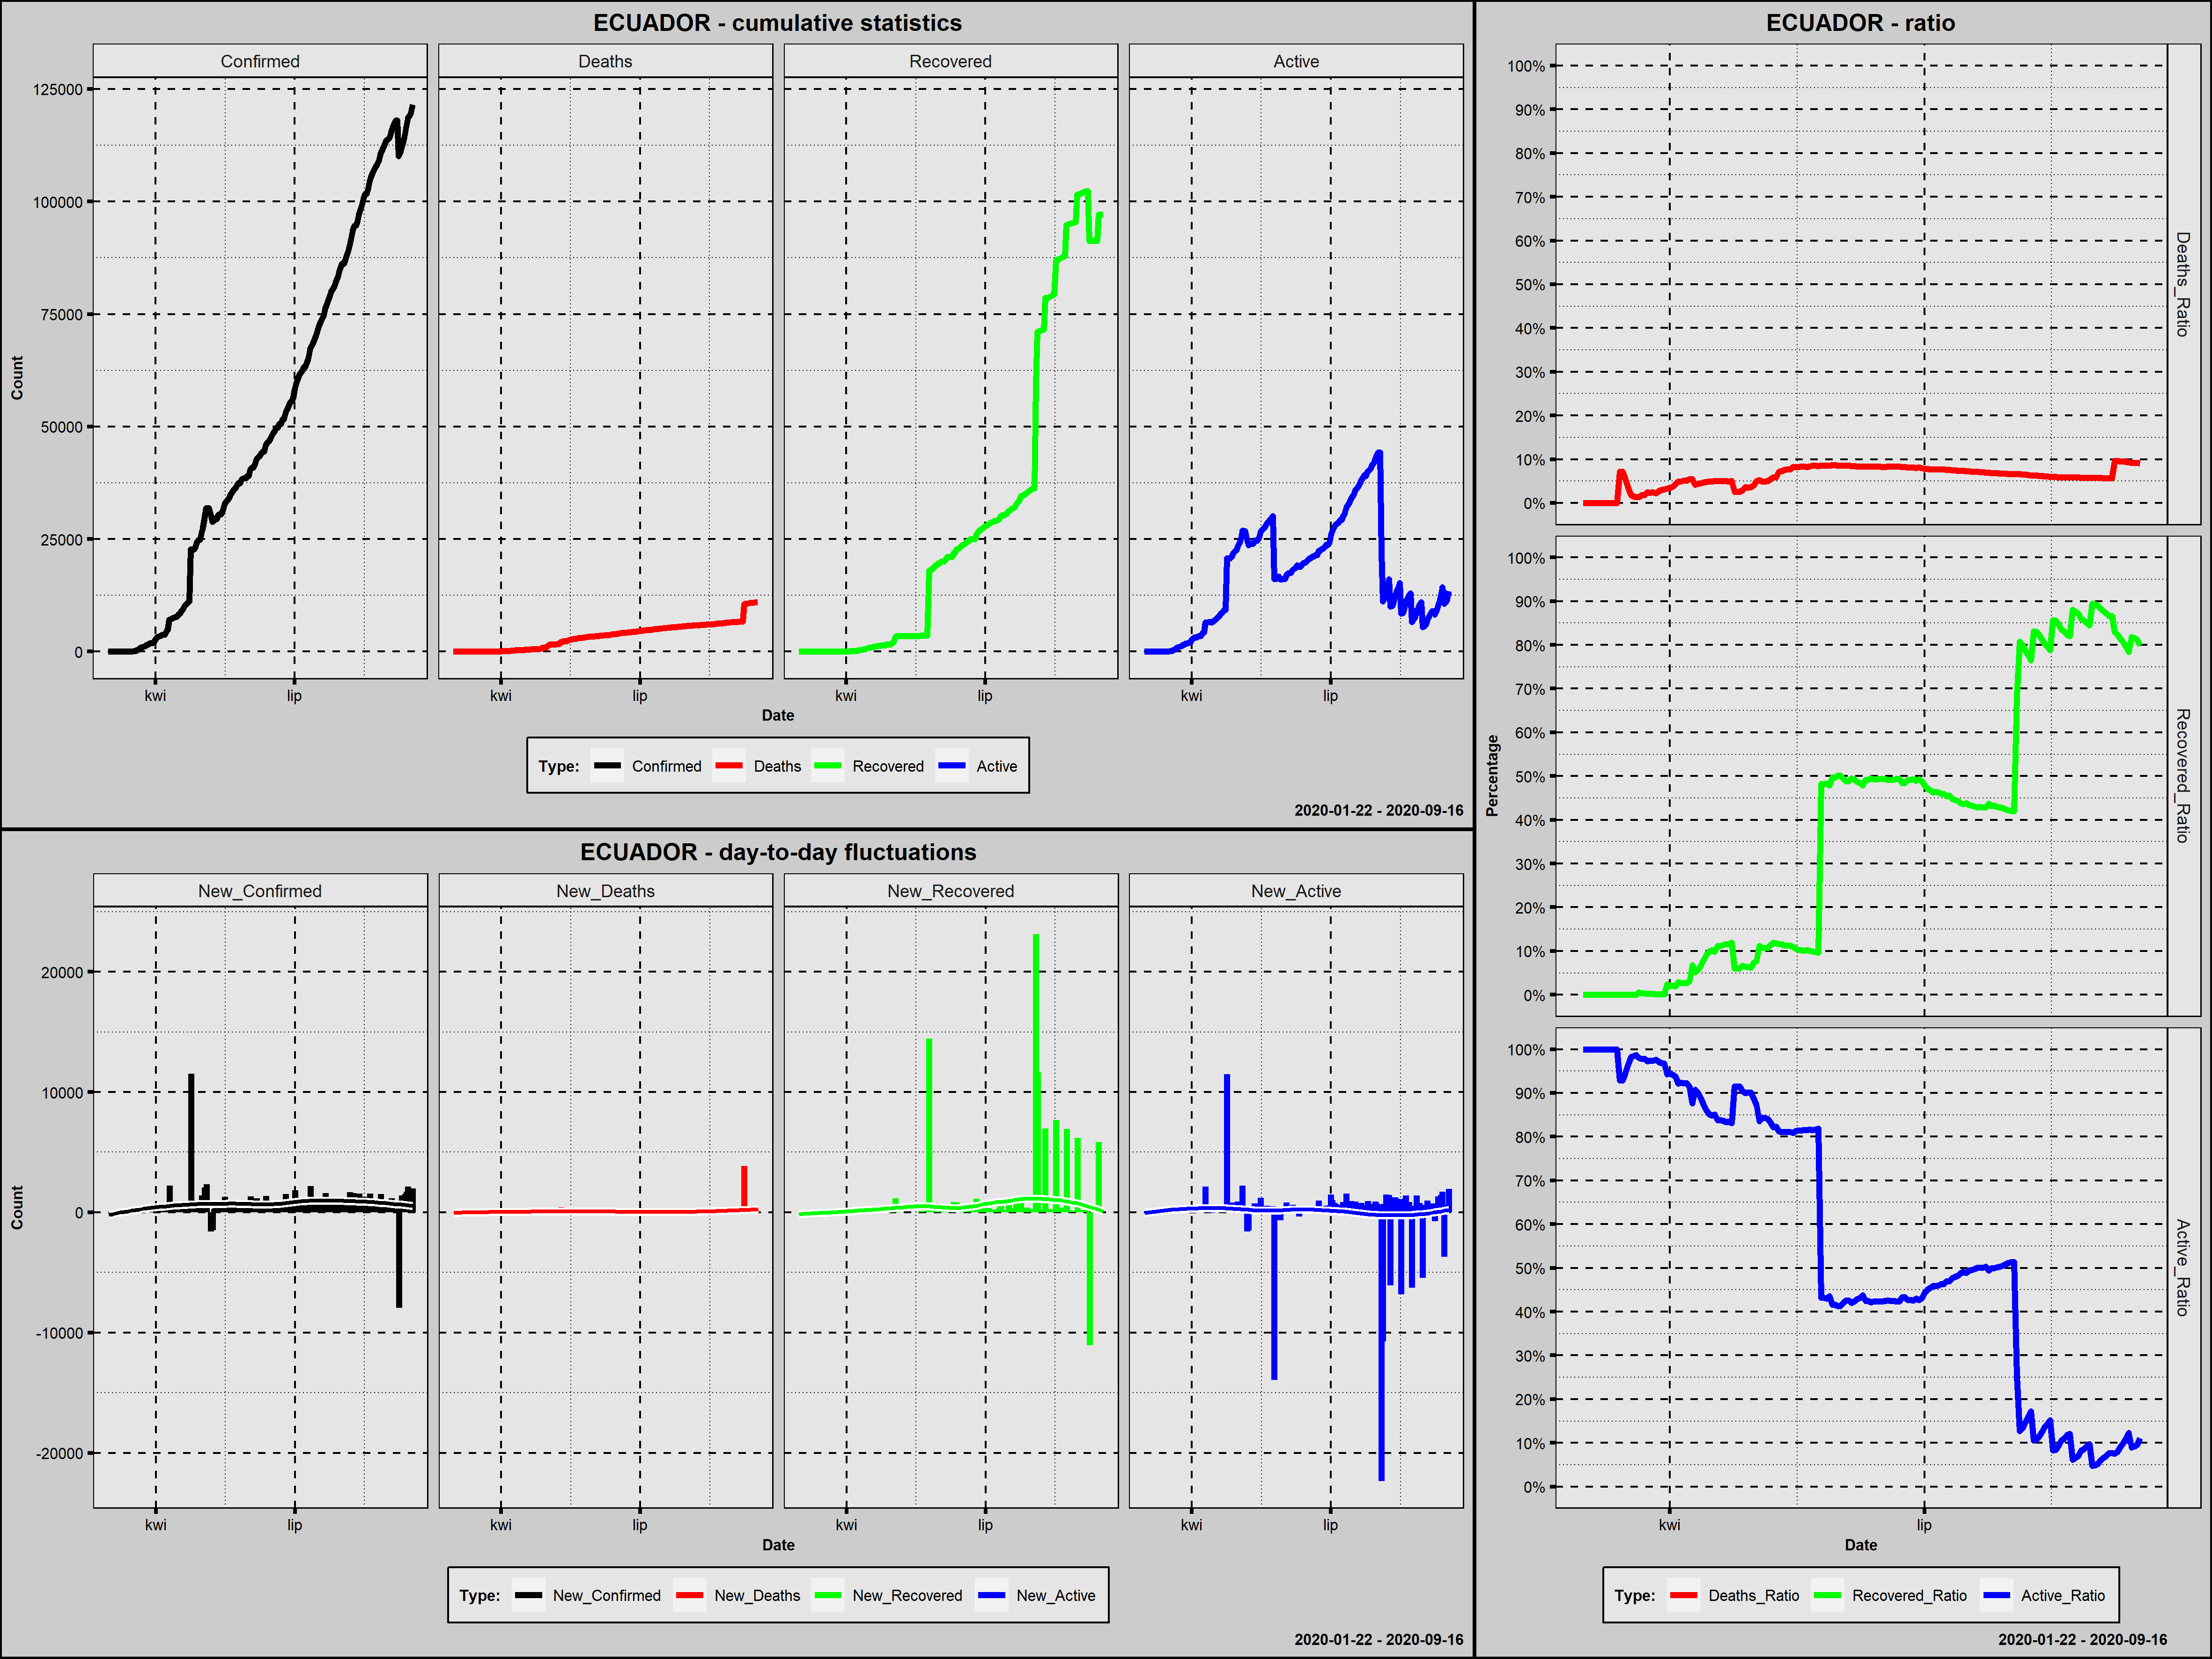

Source data for this figure (header and first rows):
Country; Date; Confirmed; New_Confirmed; Deaths; New_Deaths; Recovered; New_Recovered; Active; New_Active; Year; Month; Day; Week_Day; Deaths_Ratio; Recovered_Ratio; Active_Ratio; Day_Since_1st_Confirmed; Day_Since_100st_Confirmed; New_Confirmed_Rank
Ecuador; 2020-03-01; 6; 6; 0; 0; 0; 0; 6; 6; 2020; marzec; 1; niedziela; 0,0000; 0,0000; 1,0000; 1; 0; 167,0
Ecuador; 2020-03-02; 6; 0; 0; 0; 0; 0; 6; 0; 2020; marzec; 2; poniedziałek; 0,0000; 0,0000; 1,0000; 2; 0; 185,0
Ecuador; 2020-03-03; 7; 1; 0; 0; 0; 0; 7; 1; 2020; marzec; 3; wtorek; 0,0000; 0,0000; 1,0000; 3; 0; 172,0
Ecuador; 2020-03-04; 10; 3; 0; 0; 0; 0; 10; 3; 2020; marzec; 4; środa; 0,0000; 0,0000; 1,0000; 4; 0; 168,5
Ecuador; 2020-03-05; 13; 3; 0; 0; 0; 0; 13; 3; 2020; marzec; 5; czwartek; 0,0000; 0,0000; 1,0000; 5; 0; 168,5
Ecuador; 2020-03-06; 13; 0; 0; 0; 0; 0; 13; 0; 2020; marzec; 6; piątek; 0,0000; 0,0000; 1,0000; 6; 0; 185,0
Ecuador; 2020-03-07; 13; 0; 0; 0; 0; 0; 13; 0; 2020; marzec; 7; sobota; 0,0000; 0,0000; 1,0000; 7; 0; 185,0
Ecuador; 2020-03-08; 14; 1; 0; 0; 0; 0; 14; 1; 2020; marzec; 8; niedziela; 0,0000; 0,0000; 1,0000; 8; 0; 172,0
Ecuador; 2020-03-09; 15; 1; 0; 0; 0; 0; 15; 1; 2020; marzec; 9; poniedziałek; 0,0000; 0,0000; 1,0000; 9; 0; 172,0
Ecuador; 2020-03-10; 15; 0; 0; 0; 0; 0; 15; 0; 2020; marzec; 10; wtorek; 0,0000; 0,0000; 1,0000; 10; 0; 185,0
Ecuador; 2020-03-11; 17; 2; 0; 0; 0; 0; 17; 2; 2020; marzec; 11; środa; 0,0000; 0,0000; 1,0000; 11; 0; 170,0
Ecuador; 2020-03-12; 17; 0; 0; 0; 0; 0; 17; 0; 2020; marzec; 12; czwartek; 0,0000; 0,0000; 1,0000; 12; 0; 185,0
Ecuador; 2020-03-13; 17; 0; 0; 0; 0; 0; 17; 0; 2020; marzec; 13; piątek; 0,0000; 0,0000; 1,0000; 13; 0; 185,0
Ecuador; 2020-03-14; 28; 11; 2; 2; 0; 0; 26; 9; 2020; marzec; 14; sobota; 0,0714; 0,0000; 0,9286; 14; 0; 165,0
Ecuador; 2020-03-15; 28; 0; 2; 0; 0; 0; 26; 0; 2020; marzec; 15; niedziela; 0,0714; 0,0000; 0,9286; 15; 0; 185,0
Ecuador; 2020-03-16; 37; 9; 2; 0; 0; 0; 35; 9; 2020; marzec; 16; poniedziałek; 0,0541; 0,0000; 0,9459; 16; 0; 166,0
Ecuador; 2020-03-17; 58; 21; 2; 0; 0; 0; 56; 21; 2020; marzec; 17; wtorek; 0,0345; 0,0000; 0,9655; 17; 0; 163,0
Ecuador; 2020-03-18; 111; 53; 2; 0; 0; 0; 109; 53; 2020; marzec; 18; środa; 0,0180; 0,0000; 0,9820; 18; 1; 161,0
Ecuador; 2020-03-19; 199; 88; 3; 1; 0; 0; 196; 87; 2020; marzec; 19; czwartek; 0,0151; 0,0000; 0,9849; 19; 2; 157,0
Ecuador; 2020-03-20; 367; 168; 5; 2; 0; 0; 362; 166; 2020; marzec; 20; piątek; 0,0136; 0,0000; 0,9864; 20; 3; 147,0
Ecuador; 2020-03-21; 506; 139; 7; 2; 3; 3; 496; 134; 2020; marzec; 21; sobota; 0,0138; 0,0059; 0,9802; 21; 4; 148,0
Ecuador; 2020-03-22; 789; 283; 14; 7; 3; 0; 772; 276; 2020; marzec; 22; niedziela; 0,0177; 0,0038; 0,9785; 22; 5; 130,0
Ecuador; 2020-03-23; 981; 192; 18; 4; 3; 0; 960; 188; 2020; marzec; 23; poniedziałek; 0,0183; 0,0031; 0,9786; 23; 6; 144,5
Ecuador; 2020-03-24; 1082; 101; 27; 9; 3; 0; 1052; 92; 2020; marzec; 24; wtorek; 0,0250; 0,0028; 0,9723; 24; 7; 151,0
Ecuador; 2020-03-25; 1173; 91; 28; 1; 3; 0; 1142; 90; 2020; marzec; 25; środa; 0,0239; 0,0026; 0,9736; 25; 8; 156,0
Ecuador; 2020-03-26; 1403; 230; 34; 6; 3; 0; 1366; 224; 2020; marzec; 26; czwartek; 0,0242; 0,0021; 0,9736; 26; 9; 138,0
Ecuador; 2020-03-27; 1595; 192; 36; 2; 3; 0; 1556; 190; 2020; marzec; 27; piątek; 0,0226; 0,0019; 0,9755; 27; 10; 144,5
Ecuador; 2020-03-28; 1823; 228; 48; 12; 3; 0; 1772; 216; 2020; marzec; 28; sobota; 0,0263; 0,0016; 0,9720; 28; 11; 139,0
Ecuador; 2020-03-29; 1924; 101; 58; 10; 3; 0; 1863; 91; 2020; marzec; 29; niedziela; 0,0301; 0,0016; 0,9683; 29; 12; 151,0
Ecuador; 2020-03-30; 1962; 38; 60; 2; 3; 0; 1899; 36; 2020; marzec; 30; poniedziałek; 0,0306; 0,0015; 0,9679; 30; 13; 162,0
Ecuador; 2020-03-31; 2240; 278; 75; 15; 54; 51; 2111; 212; 2020; marzec; 31; wtorek; 0,0335; 0,0241; 0,9424; 31; 14; 131,0
Ecuador; 2020-04-01; 2748; 508; 93; 18; 58; 4; 2597; 486; 2020; kwiecień; 1; środa; 0,0338; 0,0211; 0,9451; 32; 15; 109,0
Ecuador; 2020-04-02; 3163; 415; 120; 27; 65; 7; 2978; 381; 2020; kwiecień; 2; czwartek; 0,0379; 0,0206; 0,9415; 33; 16; 121,0
Ecuador; 2020-04-03; 3368; 205; 145; 25; 65; 0; 3158; 180; 2020; kwiecień; 3; piątek; 0,0431; 0,0193; 0,9376; 34; 17; 143,0
Ecuador; 2020-04-04; 3465; 97; 172; 27; 100; 35; 3193; 35; 2020; kwiecień; 4; sobota; 0,0496; 0,0289; 0,9215; 35; 18; 154,0
Ecuador; 2020-04-05; 3646; 181; 180; 8; 100; 0; 3366; 173; 2020; kwiecień; 5; niedziela; 0,0494; 0,0274; 0,9232; 36; 19; 146,0
Ecuador; 2020-04-06; 3747; 101; 191; 11; 100; 0; 3456; 90; 2020; kwiecień; 6; poniedziałek; 0,0510; 0,0267; 0,9223; 37; 20; 151,0
Ecuador; 2020-04-07; 3747; 0; 191; 0; 100; 0; 3456; 0; 2020; kwiecień; 7; wtorek; 0,0510; 0,0267; 0,9223; 38; 21; 185,0
Ecuador; 2020-04-08; 4450; 703; 242; 51; 140; 40; 4068; 612; 2020; kwiecień; 8; środa; 0,0544; 0,0315; 0,9142; 39; 22; 75,5
Ecuador; 2020-04-09; 4965; 515; 272; 30; 339; 199; 4354; 286; 2020; kwiecień; 9; czwartek; 0,0548; 0,0683; 0,8769; 40; 23; 108,0
Ecuador; 2020-04-10; 7161; 2196; 297; 25; 368; 29; 6496; 2142; 2020; kwiecień; 10; piątek; 0,0415; 0,0514; 0,9071; 41; 24; 3,0
Ecuador; 2020-04-11; 7257; 96; 315; 18; 411; 43; 6531; 35; 2020; kwiecień; 11; sobota; 0,0434; 0,0566; 0,9000; 42; 25; 155,0
Ecuador; 2020-04-12; 7466; 209; 333; 18; 501; 90; 6632; 101; 2020; kwiecień; 12; niedziela; 0,0446; 0,0671; 0,8883; 43; 26; 141,5
Ecuador; 2020-04-13; 7529; 63; 355; 22; 597; 96; 6577; -55; 2020; kwiecień; 13; poniedziałek; 0,0472; 0,0793; 0,8736; 44; 27; 160,0
Ecuador; 2020-04-14; 7603; 74; 369; 14; 696; 99; 6538; -39; 2020; kwiecień; 14; wtorek; 0,0485; 0,0915; 0,8599; 45; 28; 158,0
Ecuador; 2020-04-15; 7858; 255; 388; 19; 780; 84; 6690; 152; 2020; kwiecień; 15; środa; 0,0494; 0,0993; 0,8514; 46; 29; 135,0
Ecuador; 2020-04-16; 8225; 367; 403; 15; 838; 58; 6984; 294; 2020; kwiecień; 16; czwartek; 0,0490; 0,1019; 0,8491; 47; 30; 127,0
Ecuador; 2020-04-17; 8450; 225; 421; 18; 838; 0; 7191; 207; 2020; kwiecień; 17; piątek; 0,0498; 0,0992; 0,8510; 48; 31; 140,0
Ecuador; 2020-04-18; 9022; 572; 456; 35; 1008; 170; 7558; 367; 2020; kwiecień; 18; sobota; 0,0505; 0,1117; 0,8377; 49; 32; 96,0
Ecuador; 2020-04-19; 9468; 446; 474; 18; 1061; 53; 7933; 375; 2020; kwiecień; 19; niedziela; 0,0501; 0,1121; 0,8379; 50; 33; 115,0
Ecuador; 2020-04-20; 10128; 660; 507; 33; 1150; 89; 8471; 538; 2020; kwiecień; 20; poniedziałek; 0,0501; 0,1135; 0,8364; 51; 34; 83,0
Ecuador; 2020-04-21; 10398; 270; 520; 13; 1207; 57; 8671; 200; 2020; kwiecień; 21; wtorek; 0,0500; 0,1161; 0,8339; 52; 35; 132,0
Ecuador; 2020-04-22; 10850; 452; 537; 17; 1262; 55; 9051; 380; 2020; kwiecień; 22; środa; 0,0495; 0,1163; 0,8342; 53; 36; 113,5
Ecuador; 2020-04-23; 11183; 333; 560; 23; 1328; 66; 9295; 244; 2020; kwiecień; 23; czwartek; 0,0501; 0,1188; 0,8312; 54; 37; 128,0
Ecuador; 2020-04-24; 22719; 11536; 576; 16; 1366; 38; 20777; 11482; 2020; kwiecień; 24; piątek; 0,0254; 0,0601; 0,9145; 55; 38; 1,0
Ecuador; 2020-04-25; 22719; 0; 576; 0; 1366; 0; 20777; 0; 2020; kwiecień; 25; sobota; 0,0254; 0,0601; 0,9145; 56; 39; 185,0
Ecuador; 2020-04-26; 22719; 0; 576; 0; 1366; 0; 20777; 0; 2020; kwiecień; 26; niedziela; 0,0254; 0,0601; 0,9145; 57; 40; 185,0
Ecuador; 2020-04-27; 23240; 521; 663; 87; 1557; 191; 21020; 243; 2020; kwiecień; 27; poniedziałek; 0,0285; 0,0670; 0,9045; 58; 41; 106,0
Ecuador; 2020-04-28; 24258; 1018; 871; 208; 1557; 0; 21830; 810; 2020; kwiecień; 28; wtorek; 0,0359; 0,0642; 0,8999; 59; 42; 41,0
Ecuador; 2020-04-29; 24675; 417; 883; 12; 1557; 0; 22235; 405; 2020; kwiecień; 29; środa; 0,0358; 0,0631; 0,9011; 60; 43; 120,0
... 140 more rows
